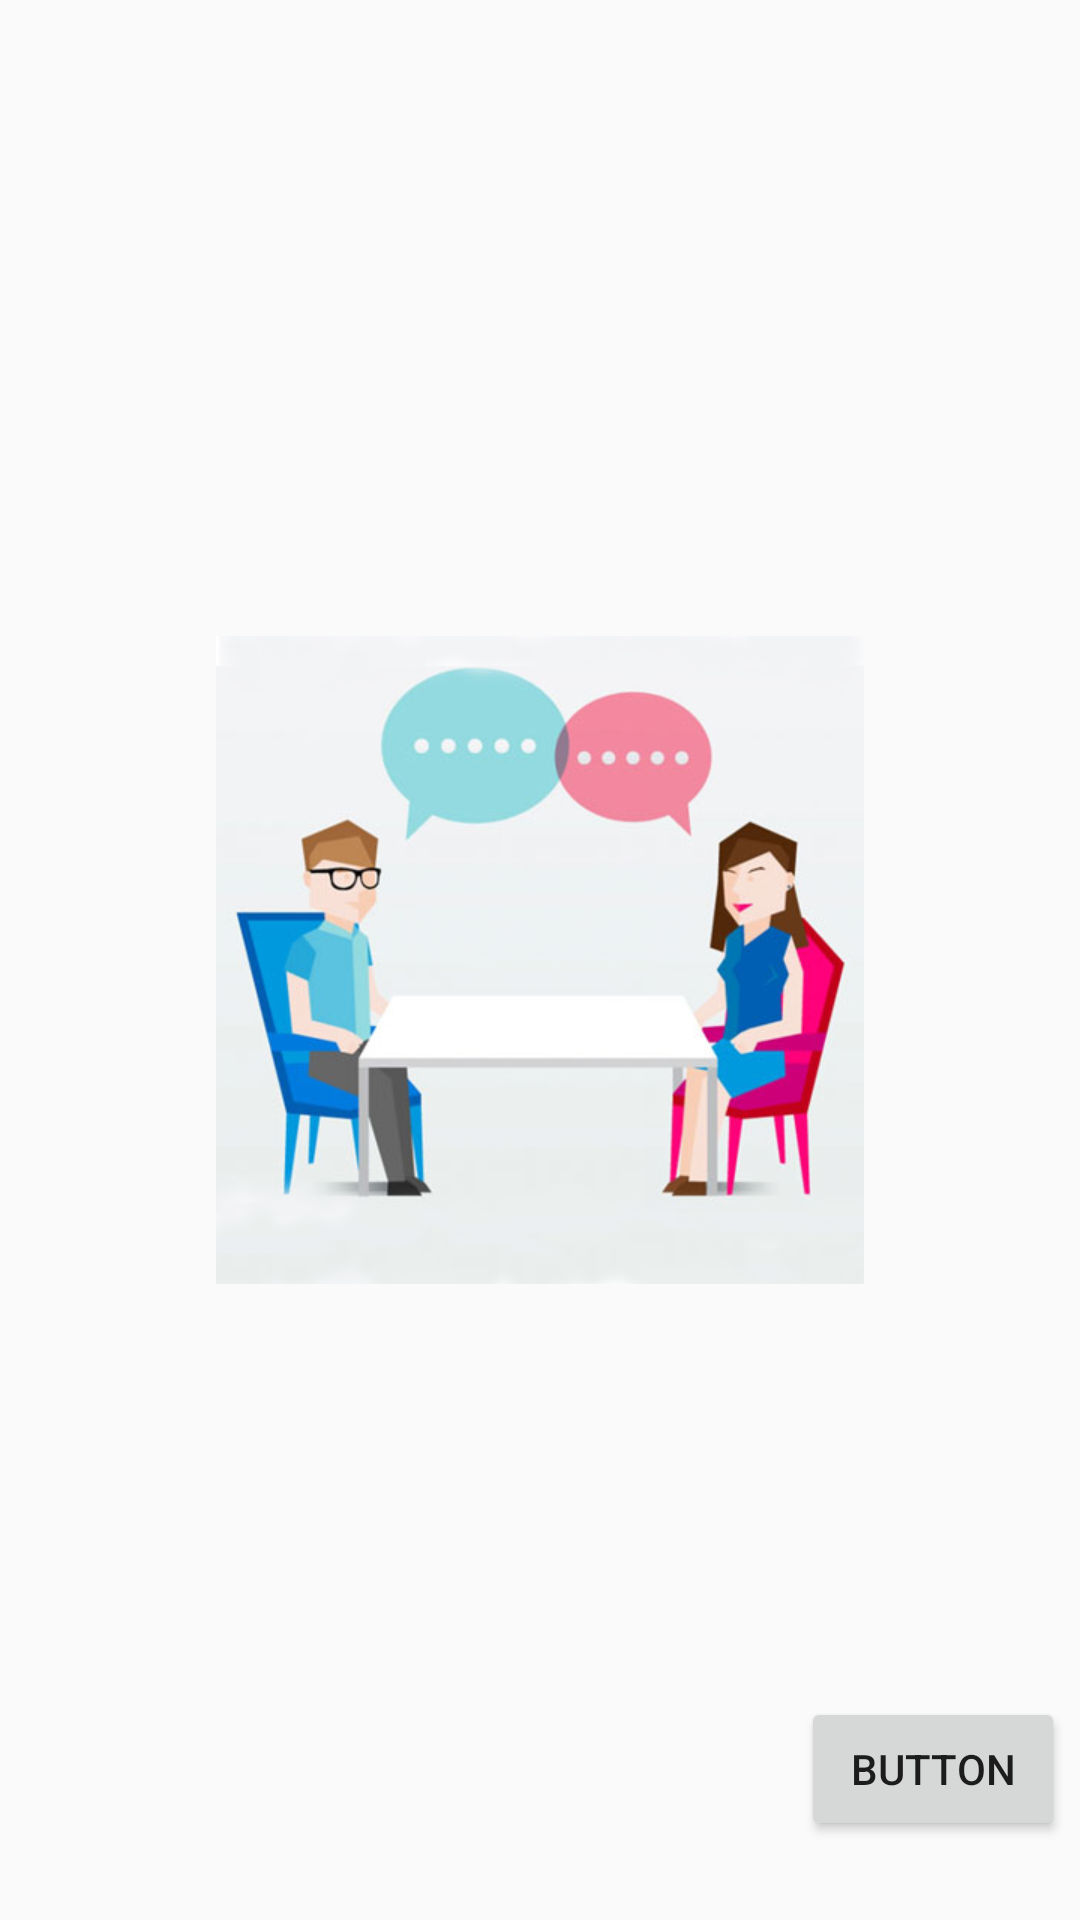

This screen was rendered from an Android layout file. Write that file and the resources it references.
<!-- AndroidManifest.xml: application theme AppTheme -->
<!-- res/layout/fragment_interviewee.xml -->
<?xml version="1.0" encoding="utf-8"?>
<android.support.constraint.ConstraintLayout
    xmlns:android="http://schemas.android.com/apk/res/android"
    xmlns:app="http://schemas.android.com/apk/res-auto"
    xmlns:tools="http://schemas.android.com/tools"
    android:layout_width="match_parent"
    android:layout_height="match_parent">

    <ImageView
        android:id="@+id/imageView"
        android:layout_width="0dp"
        android:layout_height="0dp"
        android:src="@mipmap/interview"
        app:layout_constraintBottom_toBottomOf="parent"
        app:layout_constraintEnd_toEndOf="parent"
        app:layout_constraintHeight_percent="0.5"
        app:layout_constraintHorizontal_bias="0.5"
        app:layout_constraintStart_toStartOf="parent"
        app:layout_constraintTop_toTopOf="parent"
        app:layout_constraintVertical_bias="0.5"
        app:layout_constraintWidth_percent="0.6" />

    <Button
        android:id="@+id/button"
        android:layout_width="wrap_content"
        android:layout_height="wrap_content"
        android:layout_marginStart="279dp"
        android:layout_marginLeft="279dp"
        android:layout_marginTop="76dp"
        android:layout_marginEnd="17dp"
        android:layout_marginRight="17dp"
        android:layout_marginBottom="17dp"
        android:text="Button"
        app:layout_constraintBottom_toBottomOf="parent"
        app:layout_constraintEnd_toEndOf="parent"
        app:layout_constraintStart_toStartOf="parent"
        app:layout_constraintTop_toBottomOf="@+id/imageView" />

</android.support.constraint.ConstraintLayout>
<!-- resources referenced by this layout -->
<resources>
  <!-- mipmap interview: png bitmap (mipmap-xxhdpi, 91571 bytes) -->
  <style name="AppTheme" parent="Theme.AppCompat.Light.DarkActionBar">
          
          <item name="colorPrimary">@color/colorPrimary</item>
          <item name="colorPrimaryDark">@color/colorPrimaryDark</item>
          <item name="colorAccent">@color/colorAccent</item>
          <item name="actionBarStyle">@style/Theme.AppCompat.Light.NoActionBar</item>
      </style>
  <!-- not gathered from this repository: default colours our renderer supplied (Android Studio template values) -->
  <color name="colorPrimary">#FF6200EE</color>
  <color name="colorPrimaryDark">#FF3700B3</color>
  <color name="colorAccent">#FF03DAC5</color>
</resources>
